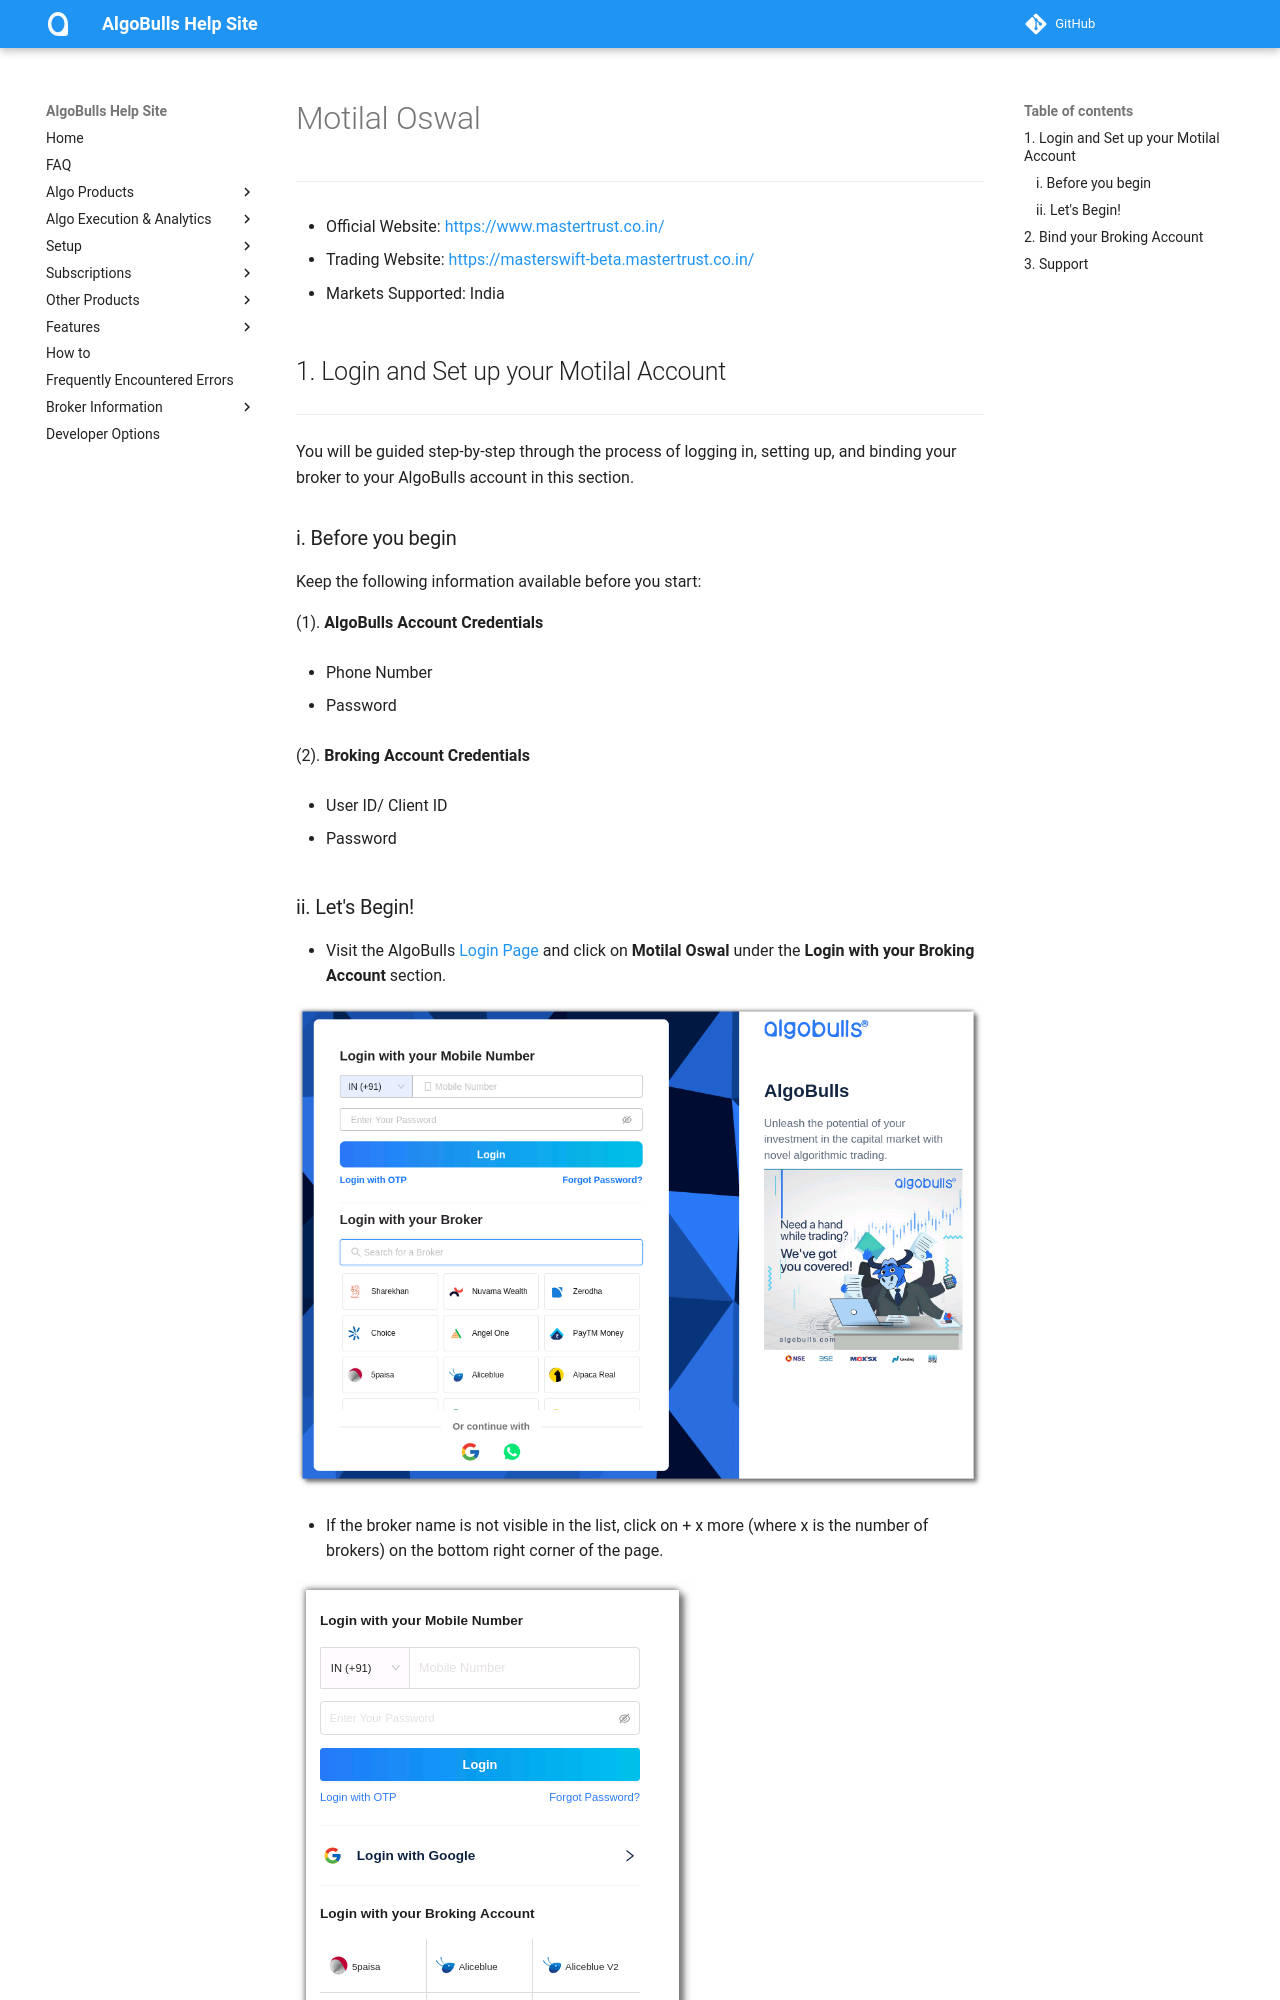

repository: algobulls/algobulls_help_site · page: broker/motilaloswal.html · generator: mkdocs

# Motilal Oswal
---

* Official Website: [https://www.mastertrust.co.in/](https://www.motilaloswal.com/)

* Trading Website: [https://masterswift-beta.mastertrust.co.in/](https://www.motilaloswal.com/)

* Markets Supported: India

## 1. Login and Set up your Motilal Account
---

You will be guided step-by-step through the process of logging in, setting up, and binding your broker to your AlgoBulls account in this section.

### i. Before you begin

Keep the following information available before you start:

(1). **AlgoBulls Account Credentials**

* Phone Number

* Password

(2). **Broking Account Credentials**

* User ID/ Client ID

* Password
